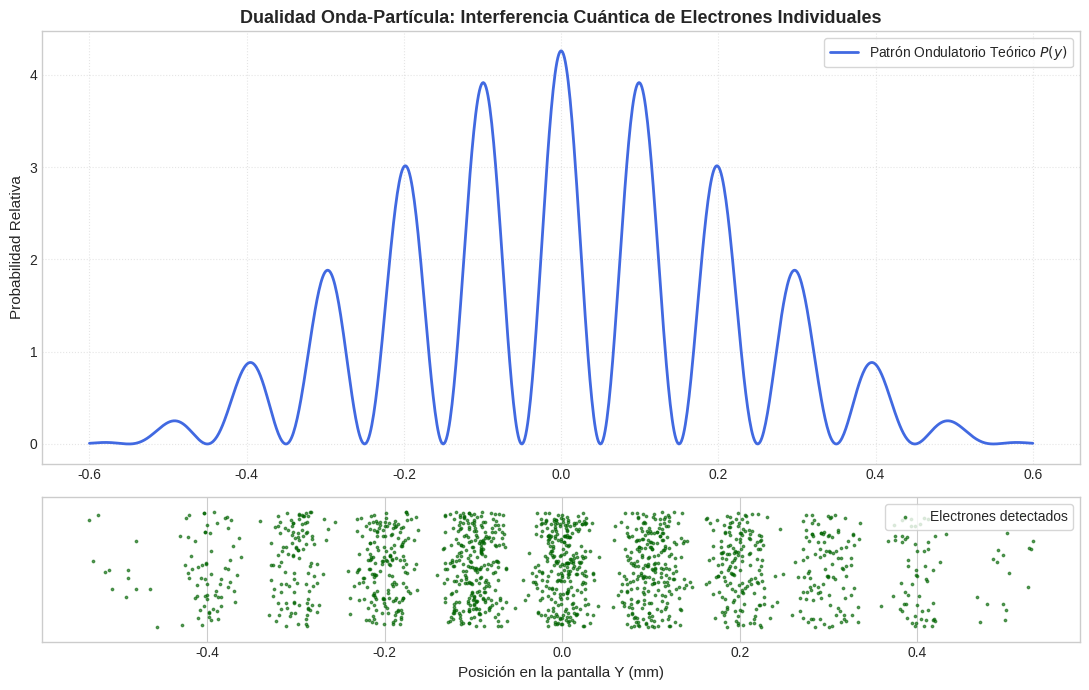
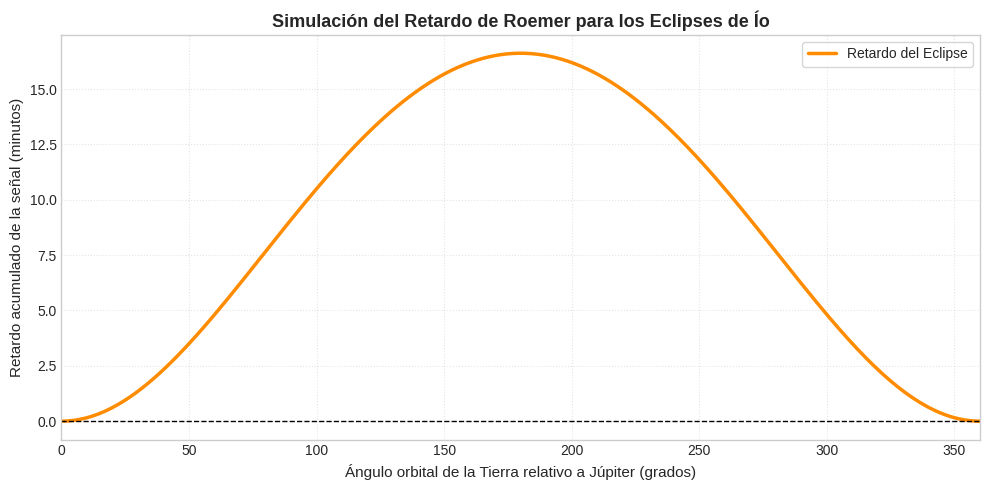
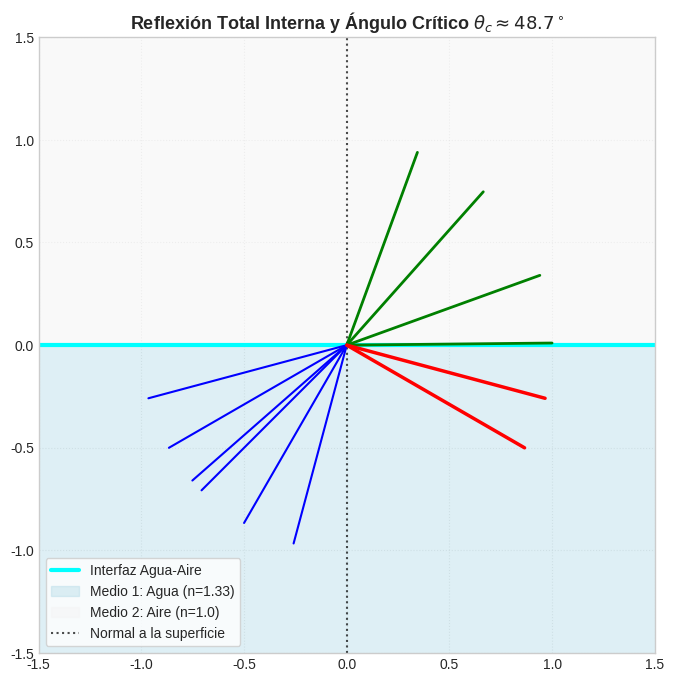
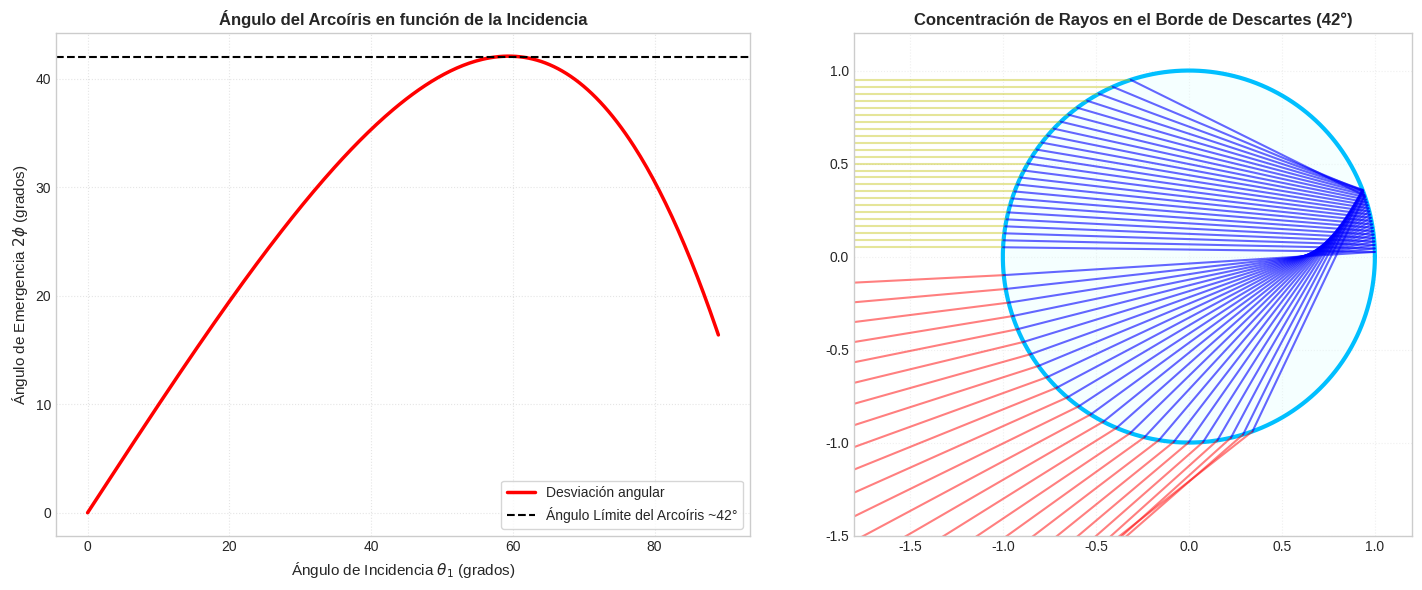
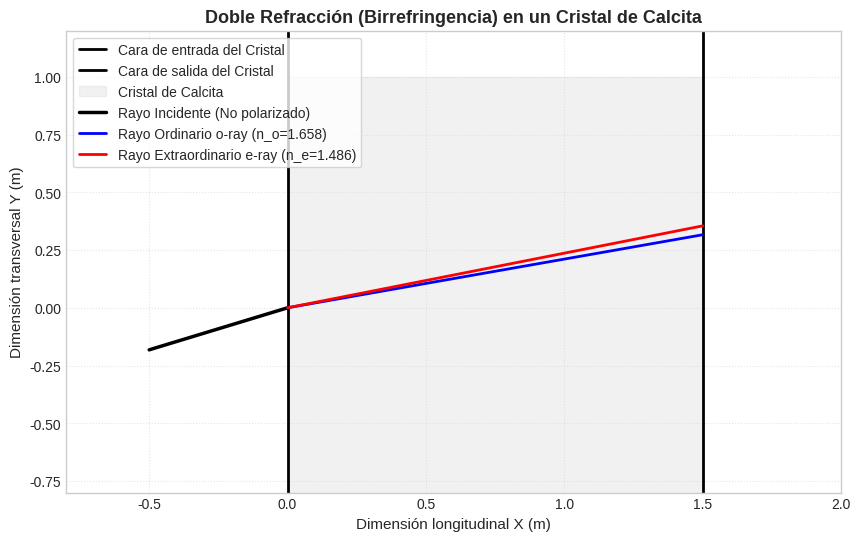

Write Python code to recreate these figures, in order.
import numpy as np
import matplotlib.pyplot as plt

plt.style.use('seaborn-v0_8-whitegrid' if 'seaborn-v0_8-whitegrid' in plt.style.available else 'default')

# Parámetros del experimento de Young para electrones
wavelength = 0.05e-9  # Longitud de onda de de Broglie (m)
d_slits = 0.5e-6     # Distancia entre rendijas (m)
a_width = 0.08e-6     # Ancho de las rendijas (m)
D_distance = 1.0     # Distancia a la pantalla (m)

# Coordenada y vertical de la pantalla
y_screen = np.linspace(-0.6e-3, 0.6e-3, 1000)

# Densidad de probabilidad de impacto P(y)
beta = (np.pi * a_width * y_screen) / (wavelength * D_distance)
phi = (2 * np.pi / wavelength) * (d_slits * y_screen / D_distance)
P_y = (np.cos(phi / 2))**2 * (np.sinc(beta / np.pi))**2
P_y /= np.sum(P_y)  # Normalizar

# Generar impactos individuales de electrones (simulación cuántica de Monte Carlo)
num_electrons = 1500
electron_y = np.random.choice(y_screen, size=num_electrons, p=P_y)
electron_x = np.random.uniform(0.1, 0.9, num_electrons)  # Posición X en la franja detector

fig, (ax1, ax2) = plt.subplots(2, 1, figsize=(11, 7), gridspec_kw={'height_ratios': [3, 1]})

# Panel 1: Patrón continuo de probabilidad (envolvente e interferencia)
ax1.plot(y_screen * 1e3, P_y * 1e3, color='royalblue', linewidth=2, label='Patrón Ondulatorio Teórico $P(y)$')
ax1.set_title('Dualidad Onda-Partícula: Interferencia Cuántica de Electrones Individuales', fontsize=13, fontweight='bold')
ax1.set_ylabel('Probabilidad Relativa', fontsize=11)
ax1.grid(True, linestyle=':', alpha=0.5)
ax1.legend(frameon=True)

# Panel 2: Impactos de partículas individuales en el detector
ax2.scatter(electron_y * 1e3, electron_x, color='darkgreen', s=3, alpha=0.6, label='Electrones detectados')
ax2.set_xlabel('Posición en la pantalla Y (mm)', fontsize=11)
ax2.set_ylim(0, 1.0)
ax2.get_yaxis().set_visible(False)
ax2.legend(frameon=True, loc='upper right')

plt.tight_layout()
plt.show()


# Simulación de las órbitas de la Tierra e Io para ilustrar el retraso de Roemer
# El retardo en minutos depende de la distancia Tierra-Júpiter a lo largo del año

theta_earth = np.linspace(0, 2 * np.pi, 300)  # Ángulo de la Tierra en su órbita (1 año)
r_earth = 1.0  # Unidad Astronómica (UA)
r_jupiter = 5.2  # UA

# Para simplificar, suponemos a Júpiter estático en theta = 0 en la escala de un año
x_jupiter, y_jupiter = r_jupiter, 0.0
x_earth = r_earth * np.cos(theta_earth)
y_earth = r_earth * np.sin(theta_earth)

# Distancia Tierra-Júpiter
distance_EJ = np.sqrt((x_earth - x_jupiter)**2 + (y_earth - y_jupiter)**2)

# Retardo temporal en el viaje de la luz (d - d_min) / c
# 1 UA = 1.496e11 m, c = 2.998e8 m/s => 1 UA / c = 499 segundos = 8.31 minutos
c_in_UA_per_min = 1.0 / 8.31  # UA / min
d_min = r_jupiter - r_earth
delay_minutes = (distance_EJ - d_min) / c_in_UA_per_min

plt.figure(figsize=(10, 5))
plt.plot(np.degrees(theta_earth), delay_minutes, color='darkorange', linewidth=2.5, label='Retardo del Eclipse')
plt.axhline(0, color='black', linewidth=1, linestyle='--')
plt.title('Simulación del Retardo de Roemer para los Eclipses de Ío', fontsize=13, fontweight='bold')
plt.xlabel('Ángulo orbital de la Tierra relativo a Júpiter (grados)', fontsize=11)
plt.ylabel('Retardo acumulado de la señal (minutos)', fontsize=11)
plt.grid(True, linestyle=':', alpha=0.5)
plt.xlim(0, 360)
plt.legend(frameon=True, loc='upper right')
plt.tight_layout()
plt.show()


# Simulación de refracción dispersiva en un prisma triangular equilátero de 60 grados

alpha = np.radians(60.0)  # Ángulo del prisma
theta_i1 = np.radians(45.0)  # Ángulo de incidencia en la primera cara

# Coeficientes de Cauchy para vidrio Flint
A_flint = 1.62
B_flint = 1.3e-14  # m^2

# Longitudes de onda a evaluar (m)
wavelengths_nm = {'Rojo': 650e-9, 'Verde': 532e-9, 'Azul': 450e-9}
colors_rgb = {'Rojo': 'red', 'Verde': 'green', 'Azul': 'blue'}

print('Separación angular en la salida del prisma Flint:\n')
for name, lam in wavelengths_nm.items():
    # Índice de refracción según la fórmula de Cauchy
    n_glass = A_flint + B_flint / lam**2
    
    # 1era Refracción (Aire -> Vidrio)
    sin_theta_r1 = np.sin(theta_i1) / n_glass
    theta_r1 = np.arcsin(sin_theta_r1)
    
    # Geometría del prisma: el ángulo de incidencia interno es theta_i2
    theta_i2 = alpha - theta_r1
    
    # 2da Refracción (Vidrio -> Aire)
    sin_theta_r2 = n_glass * np.sin(theta_i2)
    if sin_theta_r2 <= 1.0:
        theta_r2 = np.arcsin(sin_theta_r2)
        deviation = (theta_i1 - theta_r1) + (theta_r2 - theta_i2)
        print(f'* {name:<7} (n={n_glass:.4f}): Ángulo de emergencia = {np.degrees(theta_r2):.2f}° | Desviación = {np.degrees(deviation):.2f}°')
    else:
        print(f'* {name:<7} (n={n_glass:.4f}): Reflexión Interna Total en la segunda cara')


# Graficar rayos de luz incidiendo de agua (n=1.33) a aire (n=1.0)
n1_water = 1.33
n2_air = 1.0
theta_c_water = np.arcsin(n2_air / n1_water)

angles_deg = [15, 30, 45, 48.75, 60, 75]  # Ángulos a graficar

plt.figure(figsize=(10, 8))
# Dibujar interfaz
plt.axhline(0, color='cyan', linewidth=3, label='Interfaz Agua-Aire')
plt.fill_between([-2, 2], -2, 0, color='lightblue', alpha=0.4, label='Medio 1: Agua (n=1.33)')
plt.fill_between([-2, 2], 0, 2, color='whitesmoke', alpha=0.5, label='Medio 2: Aire (n=1.0)')
plt.axvline(0, color='black', linestyle=':', alpha=0.7, label='Normal a la superficie')

for ang in angles_deg:
    theta1 = np.radians(ang)
    # Rayo incidente (viaja de abajo hacia arriba)
    x_inc = [-np.sin(theta1), 0]
    y_inc = [-np.cos(theta1), 0]
    
    if theta1 < theta_c_water:
        # Rayo refractado en el aire
        sin_theta2 = (n1_water * np.sin(theta1)) / n2_air
        theta2 = np.arcsin(sin_theta2)
        x_ref = [0, np.sin(theta2)]
        y_ref = [0, np.cos(theta2)]
        plt.plot(x_inc, y_inc, 'b-', linewidth=1.5)
        plt.plot(x_ref, y_ref, 'g-', linewidth=2)
    else:
        # Reflexión total interna
        x_refl = [0, np.sin(theta1)]
        y_refl = [0, -np.cos(theta1)]
        plt.plot(x_inc, y_inc, 'b-', linewidth=1.5)
        plt.plot(x_refl, y_refl, 'r-', linewidth=2.5)

plt.title('Reflexión Total Interna y Ángulo Crítico $\\theta_c \\approx 48.7^\\circ$', fontsize=13, fontweight='bold')
plt.xlim(-1.5, 1.5)
plt.ylim(-1.5, 1.5)
plt.grid(True, linestyle=':', alpha=0.5)
plt.legend(frameon=True, loc='lower left')
plt.gca().set_aspect('equal')
plt.show()


# 1. Graficar el ángulo de salida del arcoíris como función del parámetro de incidencia
n_water = 1.333
theta1_vals = np.linspace(0, np.radians(89.0), 300)
theta2_vals = np.arcsin(np.sin(theta1_vals) / n_water)
phi_vals = 4 * theta2_vals - 2 * theta1_vals  # Ángulo de visión final de la luz

fig, (ax1, ax2) = plt.subplots(1, 2, figsize=(15, 6))

ax1.plot(np.degrees(theta1_vals), np.degrees(phi_vals), 'r-', linewidth=2.5, label='Desviación angular')
ax1.axhline(42.0, color='black', linestyle='--', label='Ángulo Límite del Arcoíris ~42°')
ax1.set_title('Ángulo del Arcoíris en función de la Incidencia', fontsize=12, fontweight='bold')
ax1.set_xlabel('Ángulo de Incidencia $\\theta_1$ (grados)', fontsize=11)
ax1.set_ylabel('Ángulo de Emergencia $2\\phi$ (grados)', fontsize=11)
ax1.grid(True, linestyle=':', alpha=0.5)
ax1.legend(frameon=True)

# 2. Trazado de rayos dentro de una gota esférica 2D
R_drop = 1.0
y_impacts = np.linspace(0.05, 0.95, 25)  # Parámetros de impacto b = R*sin(theta1)

# Dibujar la gota de agua circular
circle_t = np.linspace(0, 2*np.pi, 200)
ax2.plot(R_drop * np.cos(circle_t), R_drop * np.sin(circle_t), 'deepskyblue', linewidth=3, zorder=2)
ax2.fill(R_drop * np.cos(circle_t), R_drop * np.sin(circle_t), 'lightcyan', alpha=0.3)

for yi in y_impacts:
    # Punto de incidencia en la cara izquierda
    theta1 = np.arcsin(yi / R_drop)
    x_in = -R_drop * np.cos(theta1)
    y_in = yi
    
    # Ley de Snell
    theta2 = np.arcsin(np.sin(theta1) / n_water)
    
    # Punto de reflexión en la parte posterior
    alpha_refl = 2 * theta2 - theta1
    x_refl = R_drop * np.cos(alpha_refl)
    y_refl = R_drop * np.sin(alpha_refl)
    
    # Punto de salida en la cara inferior izquierda
    alpha_out = 4 * theta2 - theta1 - np.pi
    x_out = R_drop * np.cos(alpha_out)
    y_out = R_drop * np.sin(alpha_out)
    
    # Dibujar caminos de rayos
    ax2.plot([-2.0, x_in], [y_in, y_in], 'y-', alpha=0.4)  # Rayo solar entrante
    ax2.plot([x_in, x_refl], [y_in, y_refl], 'b-', alpha=0.6)  # Refracción
    ax2.plot([x_refl, x_out], [y_refl, y_out], 'b-', alpha=0.6)  # Reflexión interna
    
    # Rayo saliente emergente
    phi_val = 4 * theta2 - 2 * theta1
    x_exit_track = [x_out, x_out - 1.5 * np.cos(phi_val)]
    y_exit_track = [y_out, y_out - 1.5 * np.sin(phi_val)]
    ax2.plot(x_exit_track, y_exit_track, 'r-', alpha=0.5)

ax2.set_title('Concentración de Rayos en el Borde de Descartes (42°)', fontsize=12, fontweight='bold')
ax2.set_xlim(-1.8, 1.2)
ax2.set_ylim(-1.5, 1.2)
ax2.grid(True, linestyle=':', alpha=0.3)
ax2.set_aspect('equal')

plt.tight_layout()
plt.show()


# Simulación de doble refracción en un cristal de Calcita (n_o = 1.658, n_e = 1.486)

n_o = 1.658
n_e = 1.486
theta_i_crystal = np.radians(20.0)

# Primera cara del cristal (Aire -> Cristal)
sin_theta_o = np.sin(theta_i_crystal) / n_o
theta_o = np.arcsin(sin_theta_o)

# El rayo extraordinario experimenta una refracción anisotrópica desviada adicionalmente
sin_theta_e = np.sin(theta_i_crystal) / n_e
theta_e = np.arcsin(sin_theta_e)

# Dibujar el cristal y las trayectorias de los dos rayos polarizados
plt.figure(figsize=(10, 6))
plt.axvline(0, color='black', linestyle='-', linewidth=2, label='Cara de entrada del Cristal')
plt.axvline(1.5, color='black', linestyle='-', linewidth=2, label='Cara de salida del Cristal')
plt.fill_between([0, 1.5], -1.0, 1.0, color='lightgray', alpha=0.3, label='Cristal de Calcita')

# Rayo incidente
x_inc_c = [-0.5, 0.0]
y_inc_c = [-0.5 * np.tan(theta_i_crystal), 0.0]
plt.plot(x_inc_c, y_inc_c, 'k-', linewidth=2.5, label='Rayo Incidente (No polarizado)')

# Rayo ordinario (Polarización perpendicular)
x_o = [0.0, 1.5]
y_o = [0.0, 1.5 * np.tan(theta_o)]
plt.plot(x_o, y_o, 'b-', linewidth=2, label=f'Rayo Ordinario o-ray (n_o={n_o})')

# Rayo extraordinario (Polarización paralela)
x_e = [0.0, 1.5]
y_e = [0.0, 1.5 * np.tan(theta_e)]
plt.plot(x_e, y_e, 'r-', linewidth=2, label=f'Rayo Extraordinario e-ray (n_e={n_e})')

plt.title('Doble Refracción (Birrefringencia) en un Cristal de Calcita', fontsize=13, fontweight='bold')
plt.xlabel('Dimensión longitudinal X (m)', fontsize=11)
plt.ylabel('Dimensión transversal Y (m)', fontsize=11)
plt.xlim(-0.8, 2.0)
plt.ylim(-0.8, 1.2)
plt.grid(True, linestyle=':', alpha=0.5)
plt.legend(frameon=True, loc='upper left')
plt.show()


from scipy.optimize import minimize_scalar

# Definir la función del ángulo de desviación del arcoíris primario
def rainbow_angle_fun(theta1, n):
    # theta1 en radianes, n es el índice de refracción
    theta2 = np.arcsin(np.sin(theta1) / n)
    # El ángulo de visión es 2 * phi = 2 * (4 * theta2 - 2 * theta1)
    return 2 * (4 * theta2 - 2 * theta1)

# Encontramos el máximo del ángulo de visión
# Minimizamos el negativo de la función en la vecindad del máximo [50, 70] grados
n_val = 1.333
res_rb = minimize_scalar(lambda x: -rainbow_angle_fun(x, n_val), bounds=(np.radians(50.0), np.radians(70.0)), method='bounded')

theta1_max_num = res_rb.x
phi_max_num = -res_rb.fun

# Validación analítica con la ecuación de Descartes corregida:
cos_theta2_max = np.sqrt((n_val**2 - 1) / 3) / n_val if n_val > 1.0 else 1.0  # de la simplificación correcta de 3*n^2*cos^2 = 4*n^2 - 4
# Note que cos_theta2_max es igual a: 2 * sqrt(n^2 - 1) / (sqrt(3) * n) debido a la geometría
cos_theta2_calc = (2 * np.sqrt(n_val**2 - 1)) / (np.sqrt(3) * n_val)
theta2_max_theory = np.arccos(cos_theta2_calc)
theta1_max_theory = np.arcsin(n_val * np.sin(theta2_max_theory))
phi_max_theory = 2 * (4 * theta2_max_theory - 2 * theta1_max_theory)

print('--- VERIFICACIÓN DE LA FÍSICA DEL ARCOÍRIS ---')
print(f'Ángulo de incidencia de Descartes (Numérico): {np.degrees(theta1_max_num):.4f}°')
print(f'Ángulo de incidencia de Descartes (Teórico): {np.degrees(theta1_max_theory):.4f}°')
print(f'Ángulo de visión máximo del Arcoíris (Numérico): {np.degrees(phi_max_num):.4f}°')
print(f'Ángulo de visión máximo del Arcoíris (Teórico): {np.degrees(phi_max_theory):.4f}°')

assert np.isclose(theta1_max_num, theta1_max_theory, atol=1e-5)
assert np.isclose(phi_max_num, phi_max_theory, atol=1e-5)
print('Verificaciones del Arcoíris: ¡EXITOSA! (Los resultados analíticos y numéricos coinciden perfectamente)')
